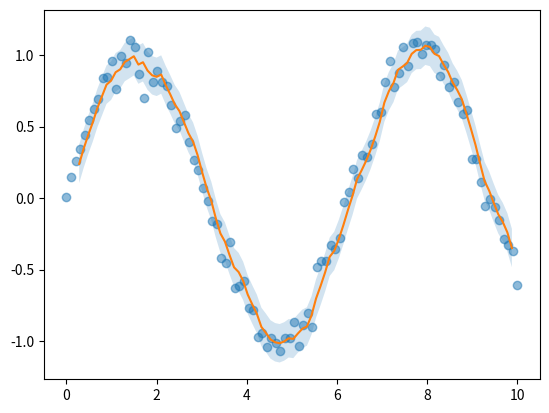

Write the Python code that produced this figure.
import numpy as np
import matplotlib.pyplot as plt
from scipy import stats

# generate some example data
x = np.linspace(0, 10, 100)
y = np.sin(x) + np.random.normal(0, 0.1, 100)

# create a smoothed line with a moving average filter
window_size = 5
weights = np.repeat(1.0, window_size) / window_size
smoothed = np.convolve(y, weights, 'valid')

# calculate the 95% confidence interval using t-distribution
n = len(y)
m = np.mean(y)
s = np.std(y, ddof=1)
t = stats.t.ppf(0.975, n-1)
ci = t * s / np.sqrt(n)

# plot the data and smoothed line with confidence interval
plt.plot(x, y, 'o', alpha=0.5)
plt.plot((x[window_size-1:]-.12), (smoothed -.0))
# The bracketed x and smoothed values above with the -.12 and -.0 correction
# are included to left shift the smoothing line to compensate for the 
# moving average needed to describe the smoothed line
# this is also used below to shift the confidence interval plot
plt.fill_between((x[window_size-1:]-.12), smoothed - ci, smoothed + ci, alpha=0.2)
plt.show()
